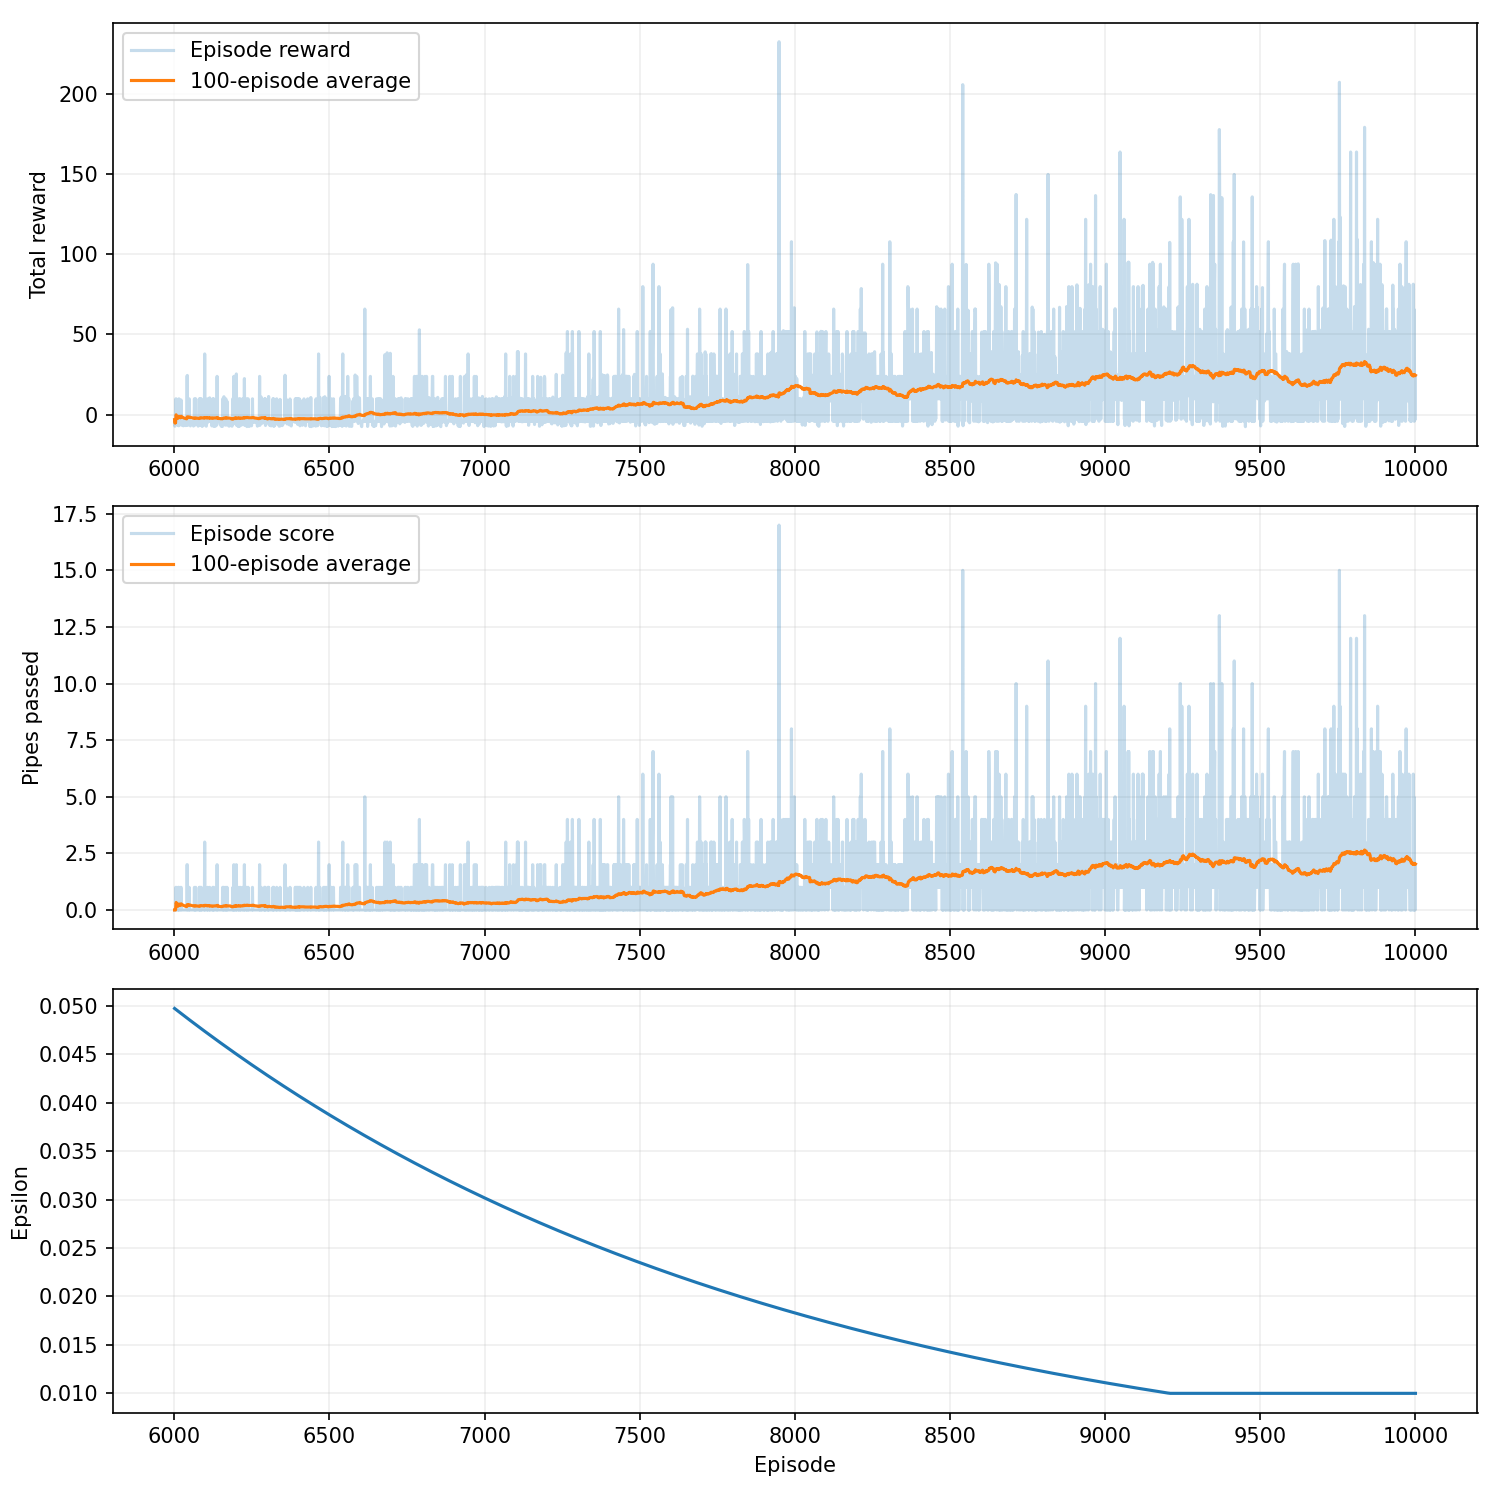

Values plotted in this chart, from the file beside it:
episode, seed, score, reward, epsilon, rolling_average, steps, reason, training_seconds
6001, 430242, 0, -3.15, 0.04972, 0.0, 138, collision, 19.11
6002, 430243, 0, -7.25, 0.0497, 0.0, 56, collision, 19.12
6003, 430244, 0, -4.15, 0.04968, 0.0, 118, collision, 19.12
6004, 430245, 0, -5.95, 0.04965, 0.0, 82, collision, 19.13
6005, 430246, 1, 9.85, 0.04963, 0.2, 198, collision, 19.14
6006, 430247, 1, 9.85, 0.0496, 0.3333, 198, collision, 19.15
6007, 430248, 0, -4.15, 0.04958, 0.2857, 118, collision, 19.16
6008, 430249, 0, -4.5, 0.04955, 0.25, 111, collision, 19.21
6009, 430250, 0, -2.65, 0.04953, 0.2222, 148, collision, 19.27
6010, 430251, 0, -4.15, 0.0495, 0.2, 118, collision, 19.3
6011, 430252, 0, -4.15, 0.04948, 0.1818, 118, collision, 19.33
6012, 430253, 0, -6.8, 0.04945, 0.1667, 65, collision, 19.33
6013, 430254, 1, 8.65, 0.04943, 0.2308, 174, collision, 19.35
6014, 430255, 0, -6.95, 0.0494, 0.2143, 62, collision, 19.35
6015, 430256, 1, 9.85, 0.04938, 0.2667, 198, collision, 19.36
6016, 430257, 0, -5.25, 0.04935, 0.25, 96, collision, 19.37
6017, 430258, 0, -6.5, 0.04933, 0.2353, 71, collision, 19.37
6018, 430259, 0, -4.15, 0.0493, 0.2222, 118, collision, 19.38
6019, 430260, 0, -4.15, 0.04928, 0.2105, 118, collision, 19.38
6020, 430261, 0, -4.15, 0.04925, 0.2, 118, collision, 19.39
6021, 430262, 1, 7.95, 0.04923, 0.2381, 160, collision, 19.39
6022, 430263, 1, 9.15, 0.04921, 0.2727, 184, collision, 19.41
6023, 430264, 0, -3.2, 0.04918, 0.2609, 137, collision, 19.42
6024, 430265, 0, -6.6, 0.04916, 0.25, 69, collision, 19.43
6025, 430266, 0, -4.15, 0.04913, 0.24, 118, collision, 19.44
6026, 430267, 0, -4.15, 0.04911, 0.2308, 118, collision, 19.45
6027, 430268, 0, -4.15, 0.04908, 0.2222, 118, collision, 19.45
6028, 430269, 0, -3.3, 0.04906, 0.2143, 135, collision, 19.46
6029, 430270, 0, -7.0, 0.04903, 0.2069, 61, collision, 19.46
6030, 430271, 0, -6.3, 0.04901, 0.2, 75, collision, 19.47
6031, 430272, 0, -4.65, 0.04898, 0.1935, 108, collision, 19.49
6032, 430273, 0, -4.15, 0.04896, 0.1875, 118, collision, 19.5
6033, 430274, 0, -4.15, 0.04894, 0.1818, 118, collision, 19.51
6034, 430275, 0, -4.15, 0.04891, 0.1765, 118, collision, 19.52
6035, 430276, 0, -4.15, 0.04889, 0.1714, 118, collision, 19.53
6036, 430277, 0, -4.3, 0.04886, 0.1667, 115, collision, 19.54
6037, 430278, 0, -6.85, 0.04884, 0.1622, 64, collision, 19.55
6038, 430279, 0, -3.05, 0.04881, 0.1579, 140, collision, 19.57
6039, 430280, 0, -4.15, 0.04879, 0.1538, 118, collision, 19.58
6040, 430281, 0, -4.15, 0.04876, 0.15, 118, collision, 19.59
6041, 430282, 2, 23.85, 0.04874, 0.1951, 278, collision, 19.61
6042, 430283, 2, 24.45, 0.04872, 0.2381, 290, collision, 19.62
6043, 430284, 0, -6.75, 0.04869, 0.2326, 66, collision, 19.63
6044, 430285, 0, -5.85, 0.04867, 0.2273, 84, collision, 19.63
6045, 430286, 0, -4.1, 0.04864, 0.2222, 119, collision, 19.64
6046, 430287, 0, -4.3, 0.04862, 0.2174, 115, collision, 19.64
6047, 430288, 0, -4.15, 0.04859, 0.2128, 118, collision, 19.65
6048, 430289, 1, 9.85, 0.04857, 0.2292, 198, collision, 19.66
6049, 430290, 0, -4.15, 0.04855, 0.2245, 118, collision, 19.66
6050, 430291, 0, -4.15, 0.04852, 0.22, 118, collision, 19.67
6051, 430292, 0, -4.15, 0.0485, 0.2157, 118, collision, 19.67
6052, 430293, 0, -7.05, 0.04847, 0.2115, 60, collision, 19.67
6053, 430294, 0, -4.15, 0.04845, 0.2075, 118, collision, 19.68
6054, 430295, 0, -4.2, 0.04842, 0.2037, 117, collision, 19.68
6055, 430296, 0, -4.15, 0.0484, 0.2, 118, collision, 19.69
6056, 430297, 0, -5.7, 0.04838, 0.1964, 87, collision, 19.69
6057, 430298, 0, -4.7, 0.04835, 0.193, 107, collision, 19.7
6058, 430299, 0, -4.15, 0.04833, 0.1897, 118, collision, 19.7
6059, 430300, 0, -4.15, 0.0483, 0.1864, 118, collision, 19.71
6060, 430301, 0, -4.15, 0.04828, 0.1833, 118, collision, 19.71
... 3,940 more rows
